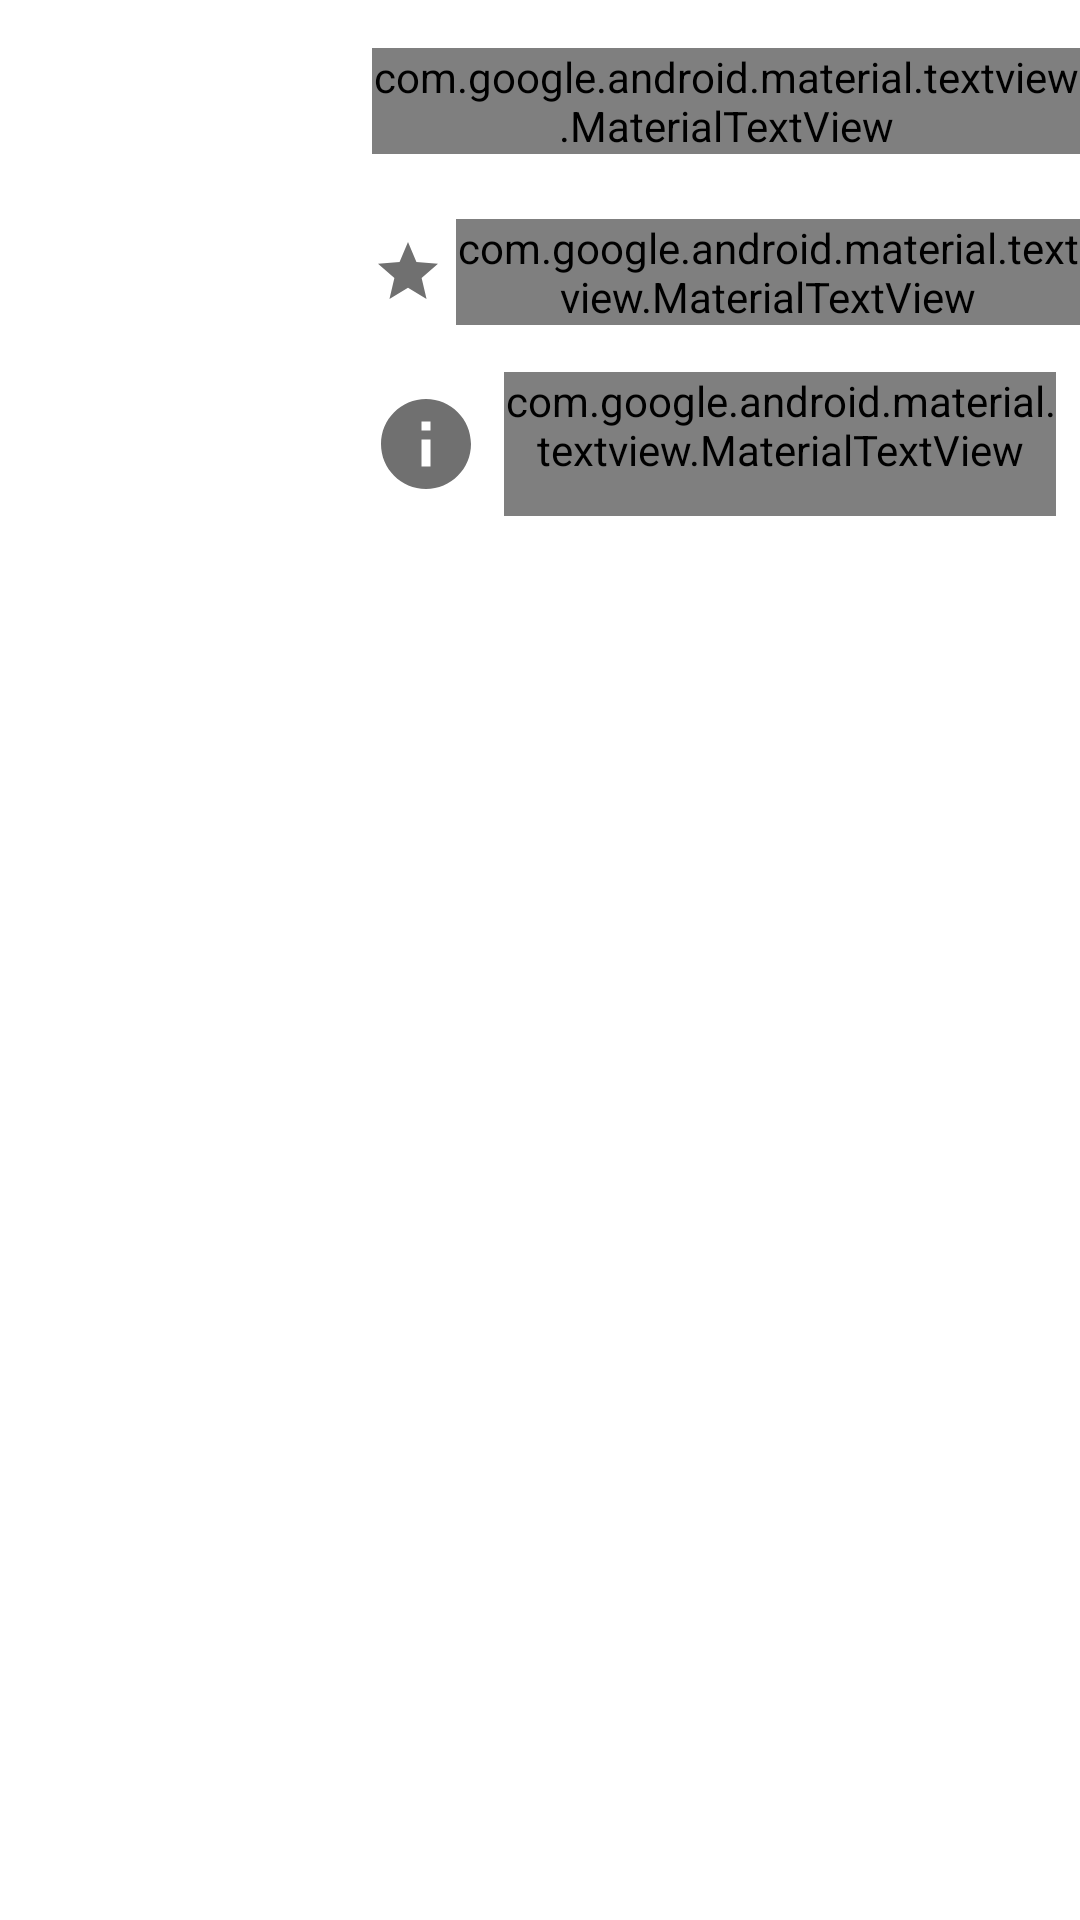

Here is an Android app screen rendered from its layout file. Give the layout XML and the strings, colors and styles it references.
<!-- AndroidManifest.xml: application theme Theme.VideoSpace -->
<!-- res/layout/movie_bottom_sheet.xml -->
<?xml version="1.0" encoding="utf-8"?>
<layout xmlns:android="http://schemas.android.com/apk/res/android"
    xmlns:app="http://schemas.android.com/apk/res-auto"
    xmlns:tools="http://schemas.android.com/tools">

    <data>

        <variable
            name="movie"
            type="pl.patrykzygo.videospace.data.app.SimpleMovie" />
    </data>

    <androidx.coordinatorlayout.widget.CoordinatorLayout
        android:id="@+id/modal_bottom_sheet_root_layout"
        style="@style/AppBottomSheetDialogTheme"
        android:layout_width="match_parent"
        android:layout_height="wrap_content"
        android:layout_margin="@dimen/small_margin">


        <androidx.constraintlayout.widget.ConstraintLayout
            android:id="@+id/bottom_sheet_constraint_layout"
            android:layout_width="match_parent"
            android:layout_height="wrap_content">

            <ImageView
                android:id="@+id/bottom_sheet_poster"
                android:layout_width="100dp"
                android:layout_height="150dp"
                android:layout_margin="16dp"
                android:contentDescription="@string/film_thumbnail_string"
                android:scaleType="centerCrop"
                app:layout_constraintBottom_toBottomOf="parent"
                app:layout_constraintDimensionRatio="2:3"
                app:layout_constraintStart_toStartOf="parent"
                app:layout_constraintTop_toTopOf="parent"
                app:moviePoster="@{movie.posterPath}"
                app:srcCompat="@drawable/ic_launcher_background" />

            <com.google.android.material.textview.MaterialTextView
                android:id="@+id/bottom_sheet_title"
                android:layout_width="0dp"
                android:layout_height="wrap_content"
                android:layout_marginStart="@dimen/small_margin"
                android:fontFamily="@font/averia_serif_libre"
                android:lines="2"
                android:text="@{movie.title}"
                android:textAppearance="@style/TextAppearance.Material3.HeadlineSmall"
                app:layout_constraintEnd_toEndOf="parent"
                app:layout_constraintStart_toEndOf="@id/bottom_sheet_poster"
                app:layout_constraintTop_toTopOf="@id/bottom_sheet_poster"
                tools:text="Title" />

            <ImageView
                android:id="@+id/bottom_sheet_movie_rating_icon"
                android:layout_width="wrap_content"
                android:layout_height="wrap_content"
                android:layout_marginStart="@dimen/small_margin"
                android:src="@drawable/ic_baseline_star"
                app:layout_constraintBottom_toTopOf="@id/info_image_view"
                app:layout_constraintStart_toEndOf="@id/bottom_sheet_poster"
                app:layout_constraintTop_toBottomOf="@id/bottom_sheet_title" />

            <com.google.android.material.textview.MaterialTextView
                android:layout_width="0dp"
                android:layout_height="wrap_content"
                android:layout_marginStart="4dp"
                android:fontFamily="@font/averia_serif_libre"
                android:textAppearance="@style/TextAppearance.AppCompat.Medium"
                app:averageVote="@{movie.voteAverage}"
                app:layout_constraintBottom_toBottomOf="@id/bottom_sheet_movie_rating_icon"
                app:layout_constraintEnd_toEndOf="parent"
                app:layout_constraintStart_toEndOf="@+id/bottom_sheet_movie_rating_icon"
                app:layout_constraintTop_toTopOf="@id/bottom_sheet_movie_rating_icon"
                tools:text="Rating" />

            <ImageView
                android:id="@+id/info_image_view"
                android:layout_width="wrap_content"
                android:layout_height="wrap_content"
                android:layout_marginStart="@dimen/small_margin"
                android:layout_marginTop="@dimen/small_margin"
                android:src="@drawable/ic_baseline_info"
                app:layout_constraintBottom_toBottomOf="@id/bottom_sheet_poster"
                app:layout_constraintStart_toEndOf="@id/bottom_sheet_poster"
                app:tint="@color/icon_tint" />

            <com.google.android.material.textview.MaterialTextView
                android:id="@+id/more_info_text_view"
                android:layout_width="0dp"
                android:layout_height="wrap_content"
                android:layout_marginStart="@dimen/small_margin"
                android:layout_marginEnd="@dimen/small_margin"
                android:background="?attr/selectableItemBackground"
                android:clickable="true"
                android:focusable="true"
                android:fontFamily="@font/averia_serif_libre"
                android:gravity="center_vertical"
                android:minHeight="48dp"
                android:text="@string/more_information_bottom_sheet"
                android:textAppearance="@style/TextAppearance.AppCompat.Medium"
                app:layout_constraintBottom_toBottomOf="@id/info_image_view"
                app:layout_constraintEnd_toEndOf="parent"
                app:layout_constraintStart_toEndOf="@id/info_image_view"
                app:layout_constraintTop_toTopOf="@id/info_image_view" />


        </androidx.constraintlayout.widget.ConstraintLayout>
    </androidx.coordinatorlayout.widget.CoordinatorLayout>
</layout>
<!-- resources referenced by this layout -->
<resources>
  <color name="icon_tint">#707070</color>
  <dimen name="small_margin">8dp</dimen>
  <!-- drawable ic_baseline_info (drawable) -->
  <vector xmlns:android="http://schemas.android.com/apk/res/android"
      android:width="@dimen/bottom_sheet_icon_dims"
      android:height="@dimen/bottom_sheet_icon_dims"
      android:tint="?attr/colorControlNormal"
      android:viewportWidth="24"
      android:viewportHeight="24">
      <path
          android:fillColor="@android:color/white"
          android:pathData="M12,2C6.48,2 2,6.48 2,12s4.48,10 10,10 10,-4.48 10,-10S17.52,2 12,2zM13,17h-2v-6h2v6zM13,9h-2L11,7h2v2z" />
  </vector>
  <!-- drawable ic_baseline_star (drawable) -->
  <vector xmlns:android="http://schemas.android.com/apk/res/android"
      android:width="24dp"
      android:height="24dp"
      android:tint="@color/icon_tint"
      android:viewportWidth="24"
      android:viewportHeight="24">
      <path
          android:fillColor="@android:color/white"
          android:pathData="M12,17.27L18.18,21l-1.64,-7.03L22,9.24l-7.19,-0.61L12,2 9.19,8.63 2,9.24l5.46,4.73L5.82,21z" />
  </vector>
  <string name="film_thumbnail_string">Film thumbnail</string>
  <string name="more_information_bottom_sheet">More information</string>
  <style name="AppBottomSheetDialogTheme" parent="Theme.Design.Light.BottomSheetDialog">
          <item name="bottomSheetStyle">@style/AppModalStyle</item>
      </style>
  <style name="Theme.VideoSpace" parent="Theme.MaterialComponents.DayNight.NoActionBar">
          
          <item name="colorPrimary">@color/purple_500</item>
          <item name="colorPrimaryVariant">@color/purple_700</item>
          <item name="colorOnPrimary">@color/white</item>
          
          <item name="colorSecondary">@color/teal_200</item>
          <item name="colorSecondaryVariant">@color/teal_700</item>
          <item name="colorOnSecondary">@color/black</item>
          
          <item name="android:statusBarColor" tools:targetApi="l">?attr/colorPrimaryVariant</item>
          
          <item name="bottomSheetDialogTheme">@style/AppBottomSheetDialogTheme</item>
      </style>
  <dimen name="bottom_sheet_icon_dims">36dp</dimen>
  <style name="AppModalStyle" parent="Widget.Design.BottomSheet.Modal">
          <item name="android:background">@drawable/rounded_dialog</item>
      </style>
  <color name="purple_500">#FF6200EE</color>
  <color name="purple_700">#FF3700B3</color>
  <color name="white">#FFFFFFFF</color>
  <color name="teal_200">#FF03DAC5</color>
  <color name="teal_700">#FF018786</color>
  <color name="black">#FF000000</color>
  <!-- drawable rounded_dialog (drawable) -->
  <?xml version="1.0" encoding="utf-8"?>
  <shape xmlns:android="http://schemas.android.com/apk/res/android"
      android:shape="rectangle">
      <solid android:color="@android:color/white" />
      <corners
          android:topLeftRadius="32dp"
          android:topRightRadius="32dp" />
  
  </shape>
</resources>
